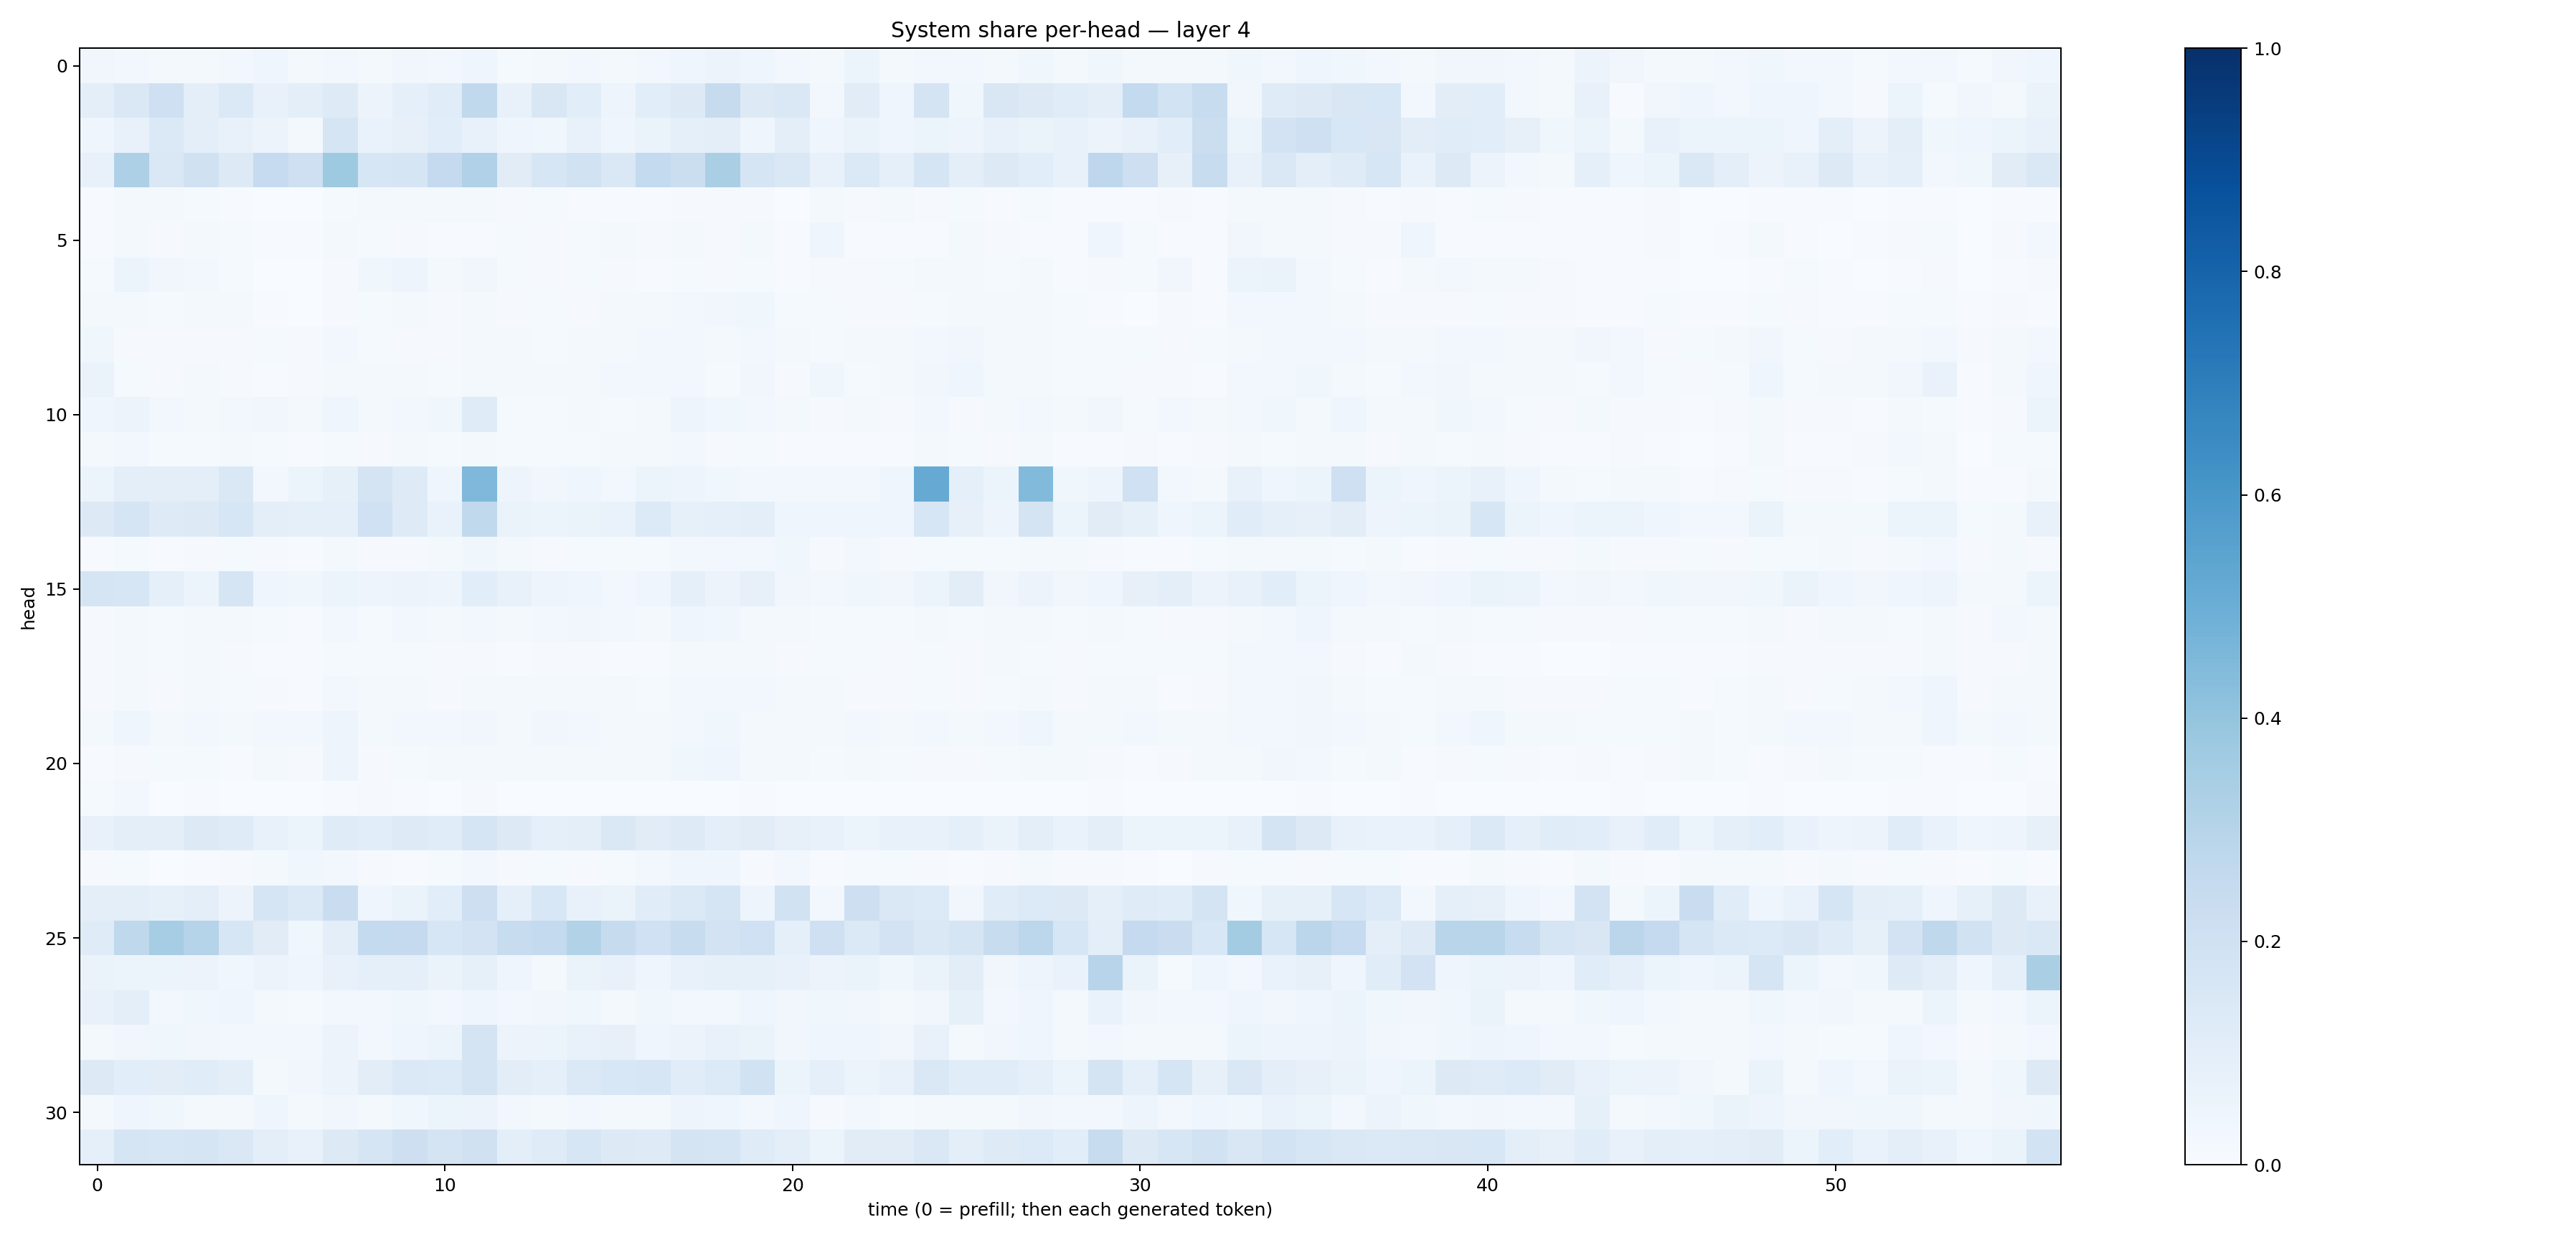

Source data for this figure (header and first rows):
0.033265598, 0.027090425, 0.020886974, 0.022169683, 0.024154345, 0.040103756, 0.020522831, 0.029025244, 0.02052112, 0.032523174, 0.030398708, 0.04483513, 0.0145485485, 0.015661947, 0.024022033, 0.021547884, 0.029922254, 0.04002179, 0.056756403, 0.046008885, 0.023975018, 0.016084239, 0.05442285, 0.02282402
0.1014, 0.1432, 0.204, 0.09588, 0.1395, 0.07302, 0.09933, 0.1222, 0.05552, 0.08745, 0.1171, 0.263, 0.07242, 0.1497, 0.1071, 0.04847, 0.1092, 0.1317, 0.2438, 0.1275, 0.1434, 0.02854, 0.1101, 0.04529
0.04543, 0.07495, 0.1385, 0.1014, 0.07811, 0.05525, 0.02155, 0.1688, 0.06816, 0.0807, 0.1074, 0.07441, 0.04076, 0.0388, 0.07544, 0.0443, 0.06462, 0.09266, 0.09565, 0.03982, 0.09754, 0.0395, 0.06441, 0.04245
0.0776, 0.3265, 0.1449, 0.1964, 0.1307, 0.2489, 0.206, 0.3723, 0.1617, 0.1669, 0.2514, 0.3202, 0.1131, 0.1637, 0.1888, 0.1413, 0.2566, 0.226, 0.3374, 0.1668, 0.1472, 0.07081, 0.1389, 0.08613
0.004157, 0.02203, 0.0164, 0.01213, 0.0071, 0.003327, 0.001402, 0.01201, 0.01899, 0.01933, 0.01575, 0.0162, 0.01044, 0.01437, 0.006916, 0.005235, 0.004883, 0.008171, 0.009963, 0.01054, 0.002908, 0.0219, 0.008097, 0.01673
0.005176, 0.0225, 0.009473, 0.01747, 0.01496, 0.005701, 0.004301, 0.01975, 0.01359, 0.01165, 0.005996, 0.007434, 0.01226, 0.008676, 0.01476, 0.01765, 0.009436, 0.01805, 0.01105, 0.0177, 0.007534, 0.04188, 0.004874, 0.005473
0.01309, 0.05299, 0.03449, 0.03017, 0.01221, 0.003462, 0.001422, 0.009226, 0.03552, 0.04898, 0.02207, 0.0325, 0.0122, 0.01145, 0.0156, 0.009268, 0.006345, 0.01357, 0.01081, 0.01393, 0.004704, 0.009917, 0.01028, 0.01484
0.02094, 0.02062, 0.01493, 0.02099, 0.01903, 0.005522, 0.002165, 0.01137, 0.01542, 0.01753, 0.01158, 0.02144, 0.008769, 0.01294, 0.01098, 0.01733, 0.0234, 0.03098, 0.03348, 0.0389, 0.01228, 0.01485, 0.0117, 0.01126
0.03701, 0.01069, 0.008339, 0.008282, 0.01061, 0.01446, 0.008735, 0.02419, 0.0121, 0.009557, 0.01048, 0.02178, 0.01573, 0.01536, 0.02169, 0.01636, 0.02583, 0.02689, 0.01684, 0.03052, 0.01735, 0.01368, 0.02045, 0.01703
0.0647, 0.0141, 0.009404, 0.01777, 0.01021, 0.007609, 0.008312, 0.02082, 0.01801, 0.01568, 0.01299, 0.01877, 0.02018, 0.0158, 0.02314, 0.0303, 0.03059, 0.02579, 0.01463, 0.03276, 0.0105, 0.03657, 0.01419, 0.01714
0.04353, 0.05522, 0.03089, 0.02115, 0.02909, 0.0318, 0.01973, 0.03942, 0.02265, 0.03027, 0.03737, 0.1183, 0.01526, 0.01508, 0.01708, 0.01311, 0.02318, 0.04691, 0.03844, 0.03005, 0.02232, 0.00876, 0.01627, 0.01101
0.02128, 0.02575, 0.01252, 0.01504, 0.01816, 0.01553, 0.006653, 0.01287, 0.01024, 0.01653, 0.0122, 0.01773, 0.01225, 0.01427, 0.01504, 0.01714, 0.02116, 0.02639, 0.01115, 0.0147, 0.005715, 0.007642, 0.004639, 0.007451
0.0618, 0.1005, 0.09401, 0.09787, 0.148, 0.02463, 0.05461, 0.08205, 0.1735, 0.1222, 0.04235, 0.4521, 0.05031, 0.03405, 0.04391, 0.02948, 0.05165, 0.05069, 0.03853, 0.02568, 0.02351, 0.02559, 0.02561, 0.04576
0.1285, 0.1665, 0.1217, 0.1258, 0.1585, 0.09473, 0.08751, 0.08878, 0.1996, 0.1244, 0.0691, 0.263, 0.06336, 0.05468, 0.0631, 0.06993, 0.1362, 0.08565, 0.08772, 0.1016, 0.04683, 0.04633, 0.04485, 0.04523
0.0076, 0.01425, 0.005578, 0.007948, 0.01172, 0.01012, 0.007635, 0.0197, 0.008179, 0.009193, 0.0166, 0.03794, 0.01583, 0.01126, 0.01399, 0.01174, 0.01533, 0.03019, 0.03035, 0.0236, 0.03586, 0.00927, 0.02492, 0.008036
0.1652, 0.157, 0.08842, 0.05986, 0.1692, 0.04038, 0.03525, 0.05431, 0.0485, 0.05741, 0.05056, 0.1056, 0.07785, 0.04756, 0.04158, 0.02557, 0.04077, 0.09044, 0.05701, 0.07989, 0.03225, 0.02907, 0.03754, 0.03471
0.008136, 0.01967, 0.01445, 0.01594, 0.0173, 0.01409, 0.005832, 0.03041, 0.01501, 0.02413, 0.01981, 0.0241, 0.0198, 0.02884, 0.03206, 0.02915, 0.02058, 0.04342, 0.03524, 0.01815, 0.02, 0.01296, 0.01508, 0.01182
0.009313, 0.01718, 0.01324, 0.02014, 0.008872, 0.007268, 0.004037, 0.01242, 0.01292, 0.01426, 0.008797, 0.01009, 0.007153, 0.008333, 0.0102, 0.004656, 0.005863, 0.01651, 0.02124, 0.01744, 0.0112, 0.01256, 0.01465, 0.009769
0.01121, 0.02146, 0.0103, 0.01652, 0.01319, 0.01056, 0.005576, 0.0265, 0.02212, 0.01943, 0.01059, 0.01919, 0.02158, 0.01828, 0.0222, 0.01909, 0.01238, 0.02454, 0.02839, 0.03059, 0.01961, 0.01654, 0.009091, 0.008161
0.01909, 0.04086, 0.02268, 0.02438, 0.02323, 0.03088, 0.02448, 0.0489, 0.01694, 0.03112, 0.02808, 0.03496, 0.01937, 0.03127, 0.02674, 0.01656, 0.01936, 0.02918, 0.0363, 0.01955, 0.01761, 0.0178, 0.03039, 0.02139
0.005269, 0.01088, 0.01238, 0.01201, 0.007725, 0.01726, 0.01056, 0.047, 0.007849, 0.01417, 0.01892, 0.02239, 0.02017, 0.01805, 0.01681, 0.01833, 0.01613, 0.03709, 0.04633, 0.01862, 0.02268, 0.01208, 0.01588, 0.01223
0.01442, 0.0266, 0.00344, 0.004354, 0.003568, 0.002019, 0.003221, 0.004037, 0.008297, 0.005307, 0.001456, 0.007874, 0.001198, 0.001603, 0.001865, 0.001175, 0.001623, 0.001842, 0.001864, 0.003966, 0.0014, 0.002104, 0.0004914, 0.0009681
0.07617, 0.09546, 0.09501, 0.1261, 0.1209, 0.07491, 0.06206, 0.1192, 0.1062, 0.1248, 0.115, 0.1681, 0.1274, 0.08728, 0.09888, 0.1466, 0.113, 0.1238, 0.1008, 0.1104, 0.08003, 0.07561, 0.05902, 0.07225
0.00953, 0.01384, 0.003306, 0.005952, 0.00846, 0.02021, 0.03587, 0.02423, 0.011, 0.007795, 0.01476, 0.02602, 0.009759, 0.01433, 0.01102, 0.01285, 0.02392, 0.04089, 0.04426, 0.01163, 0.02533, 0.004073, 0.01448, 0.01316
0.09425, 0.0996, 0.08213, 0.09407, 0.05483, 0.1656, 0.1393, 0.2274, 0.04135, 0.06565, 0.1073, 0.2114, 0.08907, 0.1545, 0.07318, 0.06294, 0.1159, 0.137, 0.1701, 0.04879, 0.189, 0.03066, 0.2126, 0.1445
0.1172, 0.2712, 0.3495, 0.3034, 0.1617, 0.111, 0.03648, 0.09393, 0.2552, 0.2513, 0.1635, 0.1811, 0.2362, 0.2543, 0.312, 0.2428, 0.2015, 0.2366, 0.1819, 0.2029, 0.08687, 0.2038, 0.1378, 0.1831
0.06611, 0.05147, 0.05348, 0.05611, 0.03694, 0.05564, 0.04156, 0.07466, 0.08814, 0.09346, 0.06273, 0.08471, 0.04349, 0.01957, 0.06409, 0.07099, 0.04242, 0.07645, 0.0846, 0.08423, 0.07298, 0.05773, 0.06575, 0.03775
0.07707, 0.1005, 0.02996, 0.03753, 0.04281, 0.01771, 0.0129, 0.02521, 0.02593, 0.03657, 0.02538, 0.04128, 0.02607, 0.03462, 0.03746, 0.01595, 0.03565, 0.02593, 0.02625, 0.04334, 0.03336, 0.03689, 0.03421, 0.0217
0.02052, 0.0327, 0.03881, 0.03383, 0.02536, 0.02945, 0.02774, 0.05588, 0.02792, 0.0391, 0.06207, 0.1738, 0.055, 0.05389, 0.0733, 0.07895, 0.04417, 0.05482, 0.07372, 0.06634, 0.03172, 0.04012, 0.04289, 0.03172
0.1284, 0.107, 0.1032, 0.1167, 0.1009, 0.01603, 0.03434, 0.05579, 0.1021, 0.1394, 0.1348, 0.1738, 0.1025, 0.08858, 0.1383, 0.1549, 0.1626, 0.1151, 0.135, 0.1947, 0.05148, 0.08771, 0.06164, 0.07787
0.01622, 0.04142, 0.03877, 0.02275, 0.01908, 0.04234, 0.01736, 0.03194, 0.01855, 0.03609, 0.05163, 0.05602, 0.02826, 0.0175, 0.02462, 0.02091, 0.02286, 0.04846, 0.04538, 0.02895, 0.04212, 0.01085, 0.02961, 0.01378
0.08821, 0.1646, 0.1578, 0.167, 0.1445, 0.09619, 0.07317, 0.1297, 0.1685, 0.2143, 0.1758, 0.1984, 0.09815, 0.1205, 0.1607, 0.1269, 0.1235, 0.172, 0.1653, 0.121, 0.09575, 0.0604, 0.1104, 0.1118
